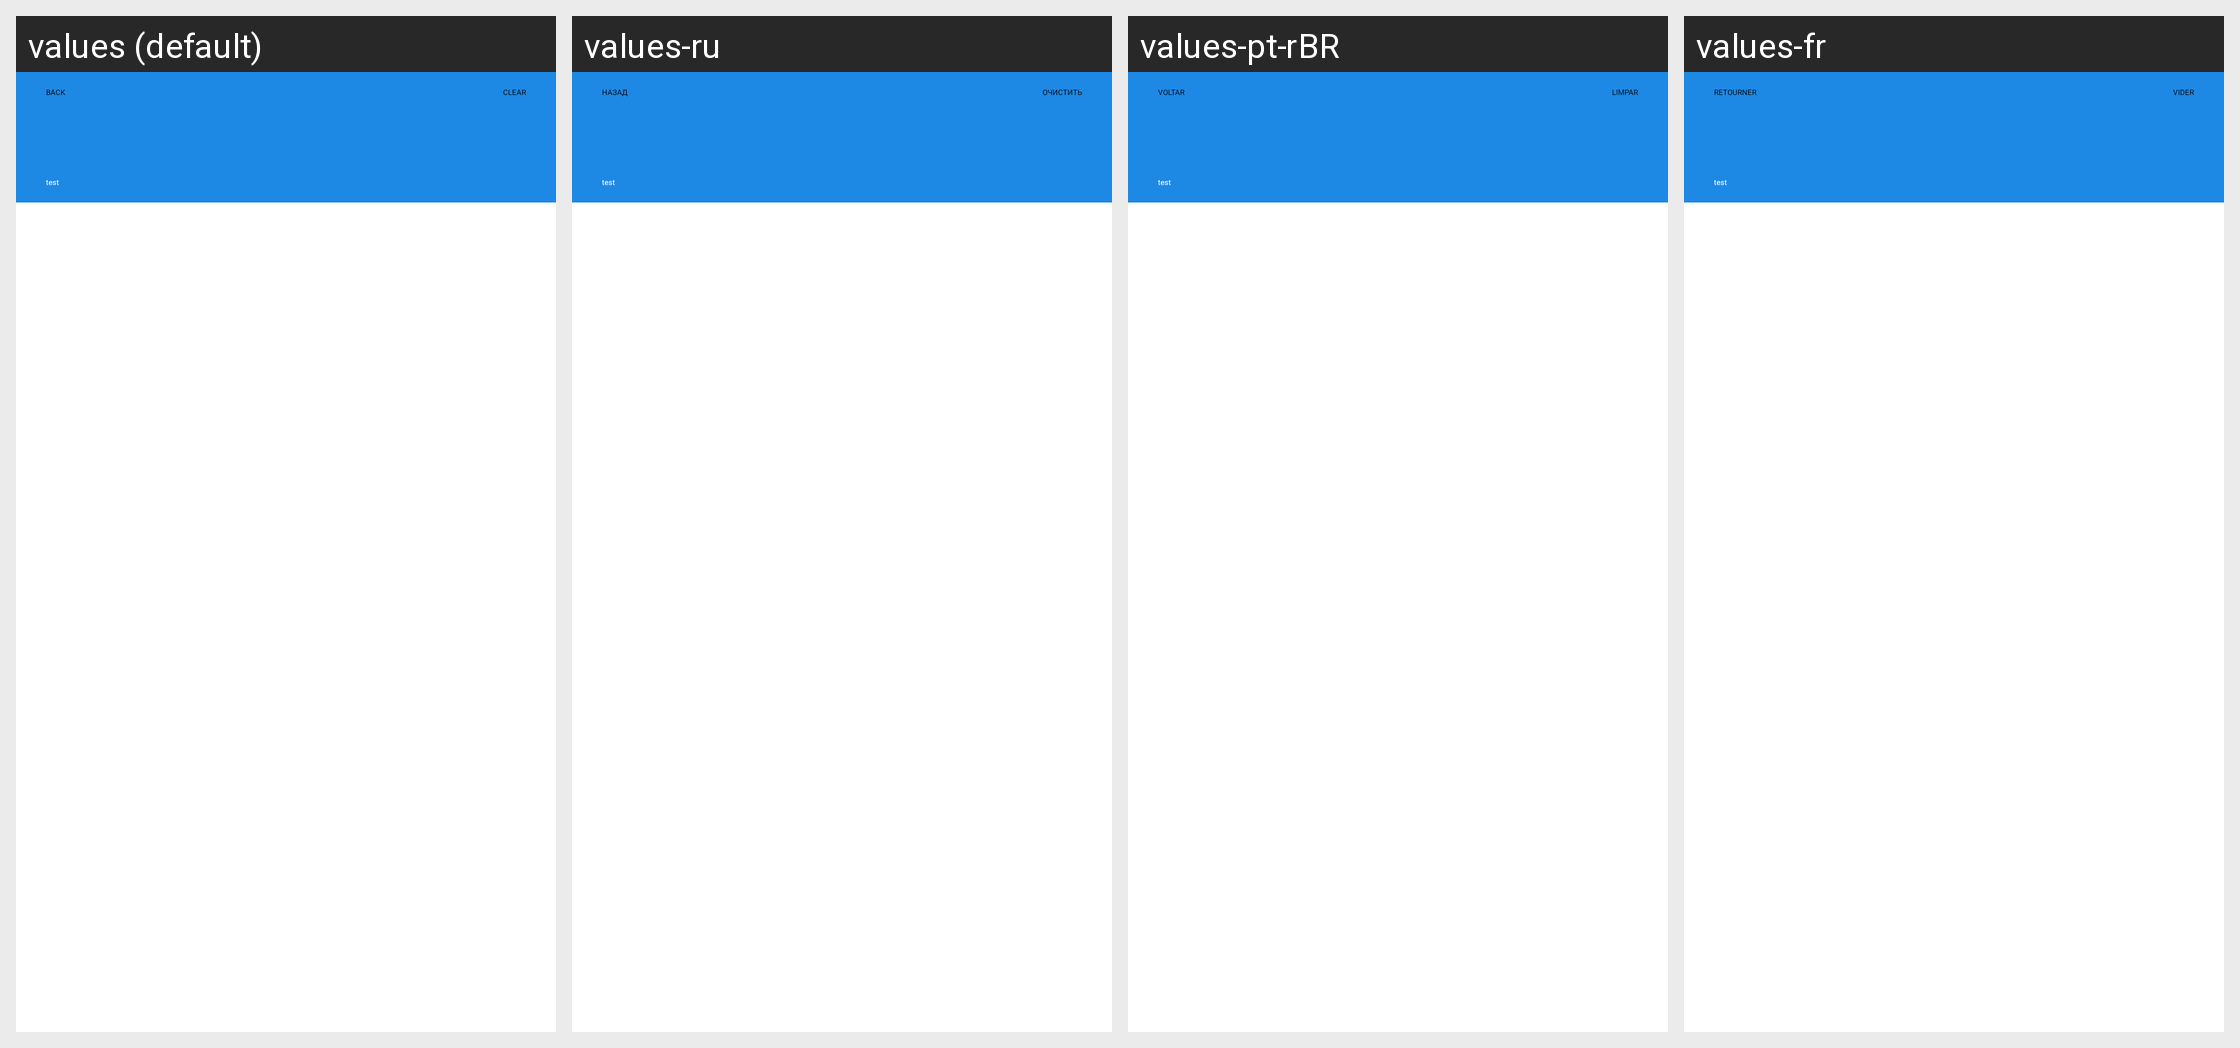

The Android screen above is rendered under several locales of the same app. Produce the string resources it draws, with the default and per-locale values.
Android screen res/layout/log_viewer.xml rendered under 4 locales, left to right: values (default), values-ru, values-pt-rBR, values-fr. Device: Nexus 5 (rendered at 1080×1920; each locale shown at half size, 540×960, under a caption strip naming it); theme AppBaseTheme.
Other locales in the repository, not shown: values-af, values-as, values-ca, values-de, values-en-rGB, values-es, values-et, values-fr-rCA, values-gl, values-gu, values-in, values-it, values-or, values-pa, values-tl, values-tr, values-zh.
Strings drawn on this screen, with the default value and each locale's value (text and hints the layout hard-codes, and strings that could not be matched under every locale, appear in the picture but are not listed):

back
  values: BACK
  values-ru: НАЗАД
  values-pt-rBR: VOLTAR
  values-fr: RETOURNER

clearLogFileBtn
  values: CLEAR
  values-ru: ОЧИСТИТЬ
  values-pt-rBR: LIMPAR
  values-fr: VIDER
